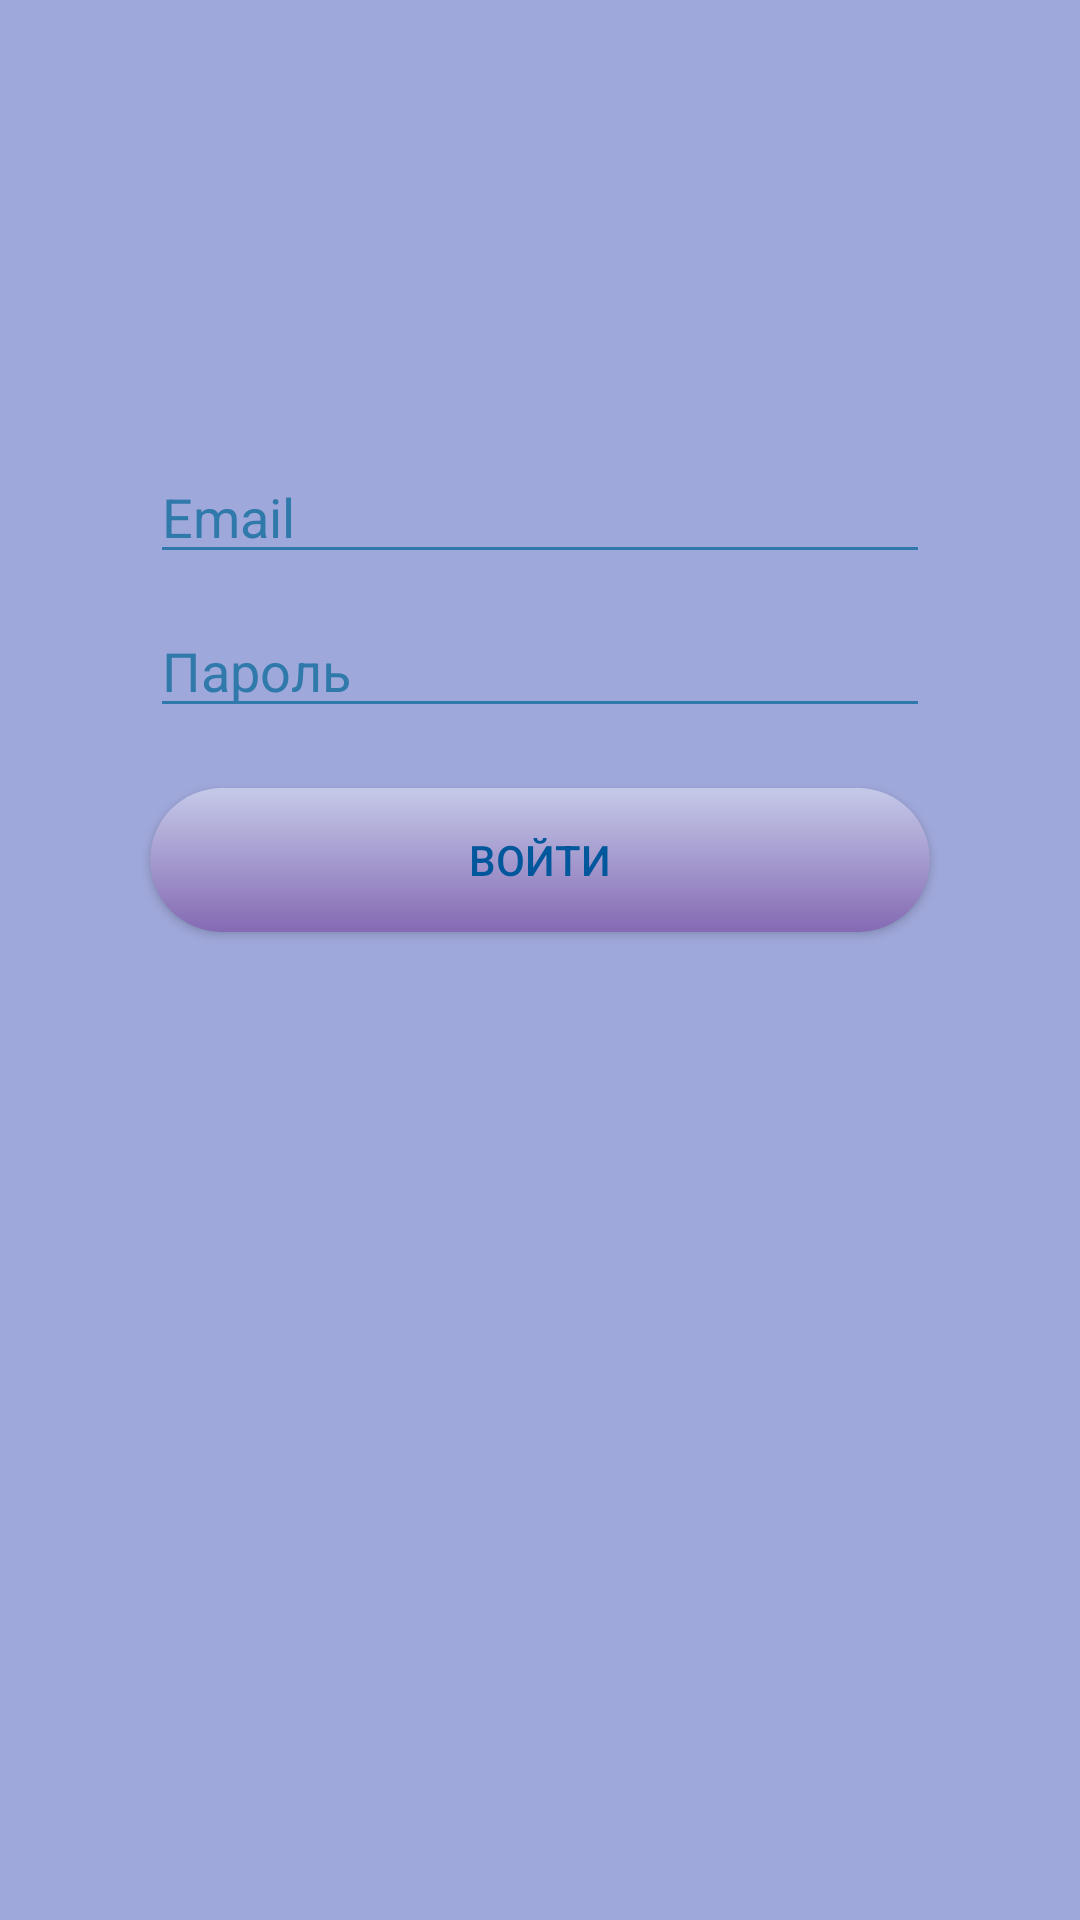

Android layout source for this screen:
<!-- AndroidManifest.xml: application theme AppTheme -->
<!-- res/layout/activity_sign_in.xml -->
<?xml version="1.0" encoding="utf-8"?>
<android.support.constraint.ConstraintLayout xmlns:android="http://schemas.android.com/apk/res/android"
    xmlns:app="http://schemas.android.com/apk/res-auto"
    xmlns:tools="http://schemas.android.com/tools"
    android:layout_width="match_parent"
    android:layout_height="match_parent"
    android:background="@color/lavenderLight"
    tools:context=".SignInActivity">

    <EditText
        android:id="@+id/editTextEmail"
        android:layout_width="260dp"
        android:layout_height="wrap_content"
        android:layout_marginTop="150dp"
        android:hint="@string/email_hint"
        android:inputType="textEmailAddress"

        android:textColor="@color/darkBlue"
        android:textColorHint="@color/darkBlue"
        android:backgroundTint="@color/darkBlue"
        app:layout_constraintLeft_toLeftOf="parent"
        app:layout_constraintRight_toRightOf="parent"
        app:layout_constraintTop_toTopOf="parent" />

    <EditText
        android:id="@+id/editTextPassword"
        android:layout_width="260dp"
        android:layout_height="wrap_content"
        android:layout_marginTop="10dp"
        android:hint="@string/password_hint"
        android:textColor="@color/darkBlue"
        android:textColorHint="@color/darkBlue"
        android:backgroundTint="@color/darkBlue"
        android:inputType="textPassword"
        app:layout_constraintLeft_toLeftOf="@+id/editTextEmail"
        app:layout_constraintRight_toRightOf="@+id/editTextEmail"
        app:layout_constraintTop_toBottomOf="@+id/editTextEmail" />

    <Button
        android:id="@+id/buttonSignIn"
        android:layout_width="260dp"
        android:layout_height="wrap_content"
        android:layout_marginTop="20dp"
        android:background="@drawable/round_gradient_button"
        android:onClick="signInButtonOnClick"
        android:textColor="@color/darkDarkBlue"
        android:text="@string/signin_button"
        app:layout_constraintLeft_toLeftOf="@+id/editTextPassword"
        app:layout_constraintTop_toBottomOf="@+id/editTextPassword" />

</android.support.constraint.ConstraintLayout>
<!-- resources referenced by this layout -->
<resources>
  <color name="darkBlue">#3079ab</color>
  <color name="darkDarkBlue">#01579b</color>
  <color name="lavenderLight">#9fa8da</color>
  <!-- drawable round_gradient_button (drawable) -->
  <shape xmlns:android="http://schemas.android.com/apk/res/android"
      android:shape="rectangle">
      <gradient
          android:endColor="@color/colorForEnterButtonEndColor"
          android:startColor="@color/colorForEnterButtonStartColor"
          android:angle="90"/>
      <padding android:left="6dp"
          android:top="6dp"
          android:right="6dp"
          android:bottom="6dp" />
      <corners android:radius="30dp" />
  
  </shape>
  <string name="email_hint">Email</string>
  <string name="password_hint">Пароль</string>
  <string name="signin_button">Войти</string>
  <style name="AppTheme" parent="Theme.AppCompat.Light.DarkActionBar">
          
          <item name="colorPrimary">@color/colorPrimary</item>
          <item name="colorPrimaryDark">@color/colorPrimaryDark</item>
          <item name="colorAccent">@color/colorAccent</item>
      </style>
  <color name="colorForEnterButtonEndColor">#c5cae9</color>
  <color name="colorForEnterButtonStartColor">#846ab3</color>
  <color name="colorPrimary">#3F51B5</color>
  <color name="colorPrimaryDark">#303F9F</color>
  <color name="colorAccent">#3079ab</color>
</resources>
